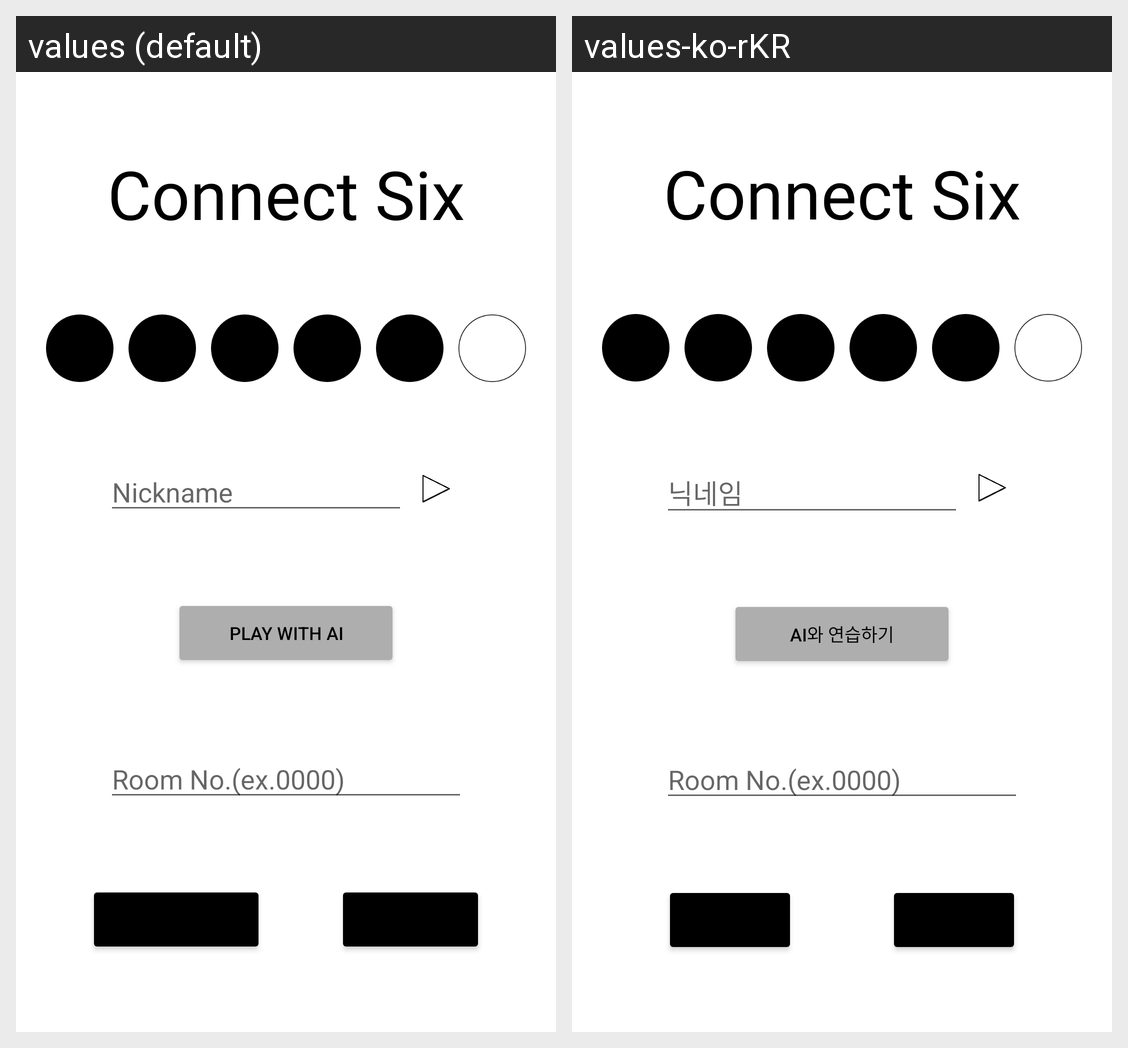

The same Android screen rendered under two of its app's locales, left to right. List the strings drawn on it with the default value and each locale's translation.
Android screen res/layout/activity_main.xml rendered under 2 locales, left to right: values (default), values-ko-rKR. Device: Nexus 5 (rendered at 1080×1920; each locale shown at half size, 540×960, under a caption strip naming it); theme Theme.ConnectSix.
Strings drawn on this screen, with the default value and each locale's value (text and hints the layout hard-codes, and strings that could not be matched under every locale, appear in the picture but are not listed):

mainAppName
  values: Connect Six
  values-ko-rKR: Connect Six

nickname
  values: Nickname
  values-ko-rKR: 닉네임

practice_with_ai
  values: Play with AI
  values-ko-rKR: AI와 연습하기

room_num
  values: Room No.(ex.0000)
  values-ko-rKR: Room No.(ex.0000)
